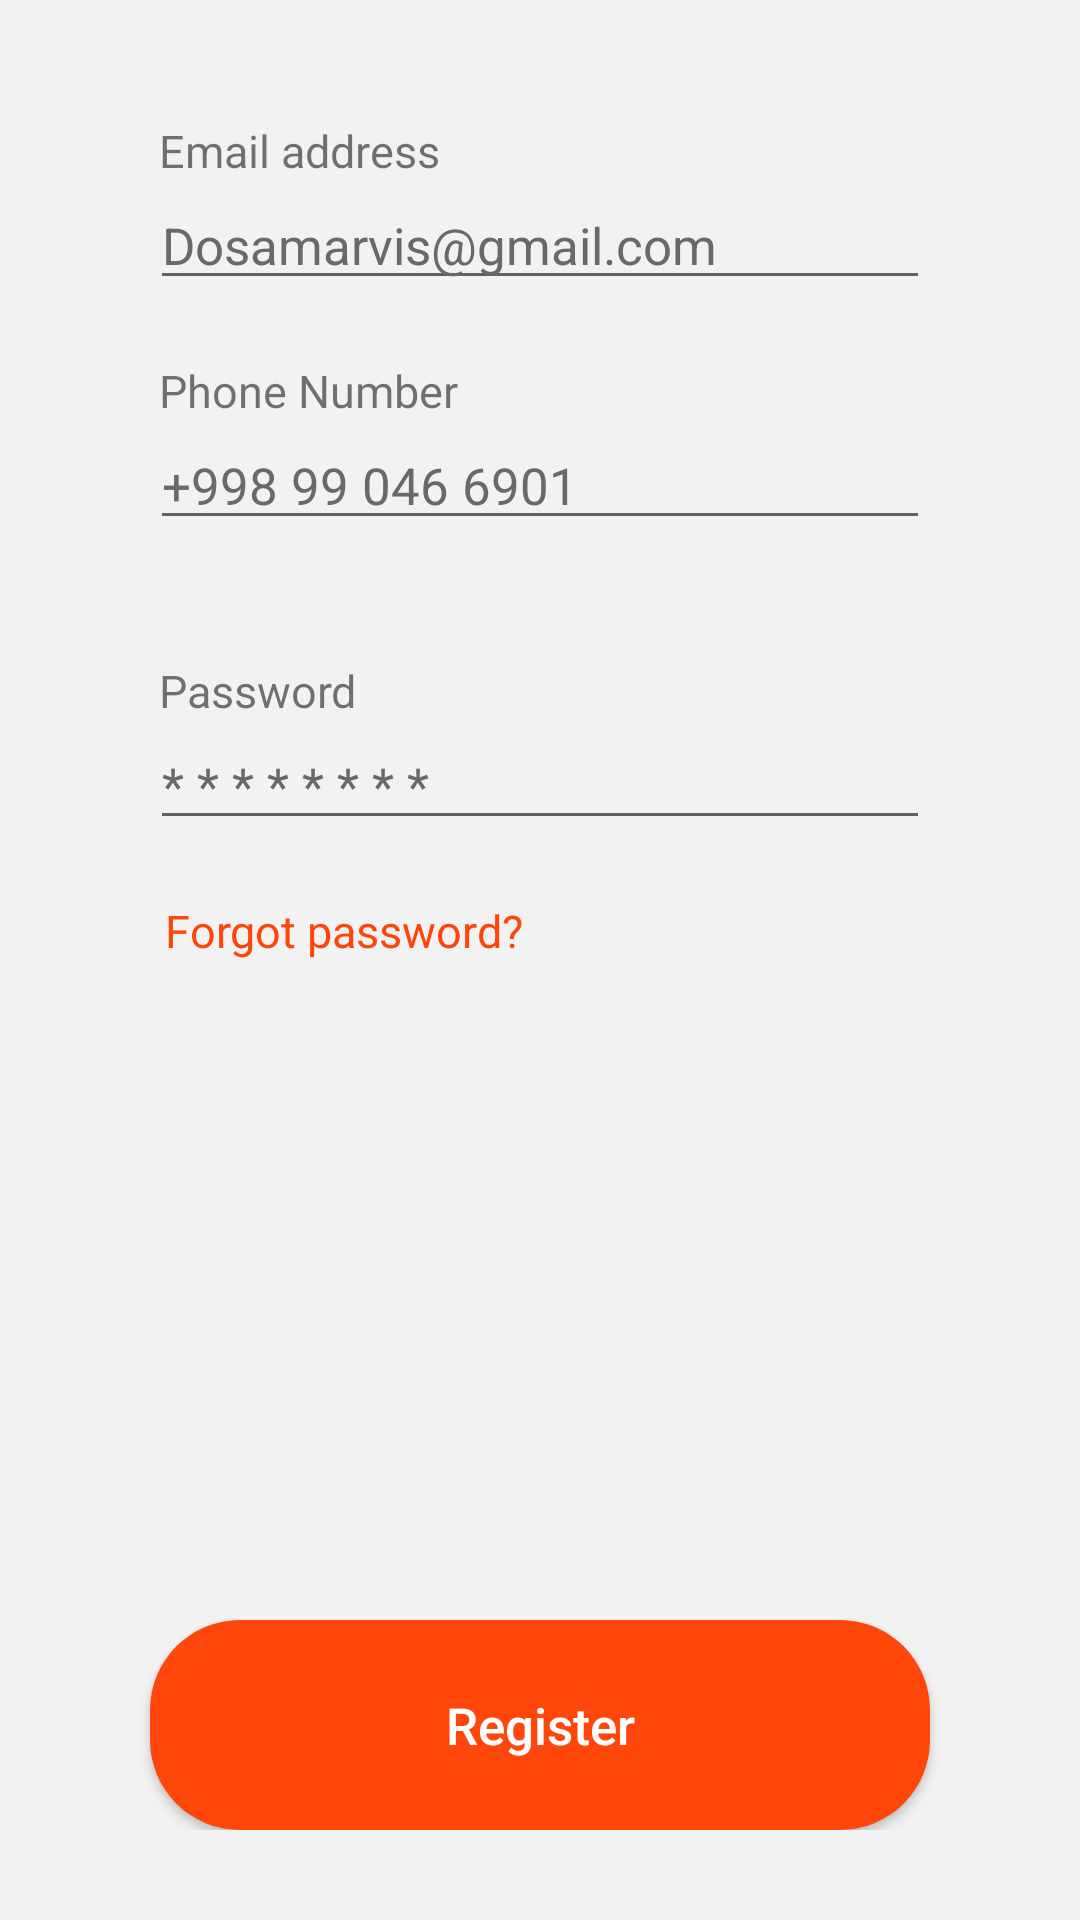

Produce the Android XML layout that renders to this screen, including the resource entries it uses.
<!-- AndroidManifest.xml: application theme Theme.AppCompat.Light.NoActionBar -->
<!-- res/layout/fragment_sign_up.xml -->
<?xml version="1.0" encoding="utf-8"?>
<FrameLayout xmlns:android="http://schemas.android.com/apk/res/android"
    xmlns:tools="http://schemas.android.com/tools"
    android:layout_width="match_parent"
    android:layout_height="match_parent"
    android:background="@color/light_grey"
    tools:context=".fragment.SignUpFragment">

    <LinearLayout
        android:layout_width="match_parent"
        android:layout_height="wrap_content"
        android:layout_marginHorizontal="50dp"
        android:orientation="vertical">

        <TextView
            android:layout_marginStart="3dp"
            android:layout_width="wrap_content"
            android:layout_height="wrap_content"
            android:layout_marginTop="40dp"
            android:text="@string/str_email_address"
            android:textSize="15sp" />

        <EditText
            android:id="@+id/et_email"
            android:layout_width="match_parent"
            android:layout_height="wrap_content"
            android:hint="Dosamarvis@gmail.com"
            android:textColor="@color/black"
            android:textColorHint="#696969"
            android:textSize="17sp" />

        <TextView
            android:layout_marginStart="3dp"
            android:layout_width="wrap_content"
            android:layout_height="wrap_content"
            android:layout_marginTop="20dp"
            android:text="@string/str_phone_number"
            android:textSize="15sp" />

        <EditText
            android:id="@+id/et_phone_number"
            android:layout_width="match_parent"
            android:layout_height="wrap_content"
            android:hint="+998 99 046 6901"
            android:textColor="@color/black"
            android:textColorHint="#696969"
            android:textSize="17sp" />

        <TextView
            android:layout_marginStart="3dp"
            android:layout_width="wrap_content"
            android:layout_height="wrap_content"
            android:layout_marginTop="40dp"
            android:text="@string/str_password"
            android:textSize="15sp" />

        <EditText
            android:id="@+id/et_password"
            android:layout_width="match_parent"
            android:layout_height="wrap_content"
            android:hint="* * * * * * * *"
            android:inputType="textPassword"
            android:textColor="@color/black"
            android:textColorHint="#696969"
            android:textSize="17sp" />

        <TextView
            android:id="@+id/tv_forgot_password"
            android:layout_marginStart="5dp"
            android:layout_width="wrap_content"
            android:layout_height="wrap_content"
            android:layout_marginTop="20dp"
            android:text="@string/str_forgot_password"
            android:textColor="@color/brown"
            android:textSize="15sp" />

    </LinearLayout>

    <LinearLayout
        android:layout_width="match_parent"
        android:layout_height="match_parent"
        android:layout_marginBottom="30dp"
        android:gravity="bottom">

        <Button
            android:id="@+id/b_register"
            android:layout_width="match_parent"
            android:layout_height="70dp"
            android:layout_marginHorizontal="50dp"
            android:background="@drawable/view_button_brown_rounded"
            android:text="@string/str_register"
            android:textAllCaps="false"
            android:textColor="@color/white"
            android:textSize="17sp" />

    </LinearLayout>

</FrameLayout>
<!-- resources referenced by this layout -->
<resources>
  <color name="black">#FF000000</color>
  <color name="brown">#FF460A</color>
  <color name="light_grey">#f2f2f2</color>
  <color name="white">#FFFFFFFF</color>
  <!-- drawable view_button_brown_rounded (drawable) -->
  <?xml version="1.0" encoding="utf-8"?>
  <shape xmlns:android="http://schemas.android.com/apk/res/android"
      android:shape="rectangle">
  
      <solid android:color="@color/red_splash_bottom"/>
      <corners android:radius="30dp"/>
  
  </shape>
  <string name="str_email_address">Email address</string>
  <string name="str_forgot_password">Forgot password?</string>
  <string name="str_password">Password</string>
  <string name="str_phone_number">Phone Number</string>
  <string name="str_register">Register</string>
  <color name="red_splash_bottom">#FF470B</color>
</resources>
